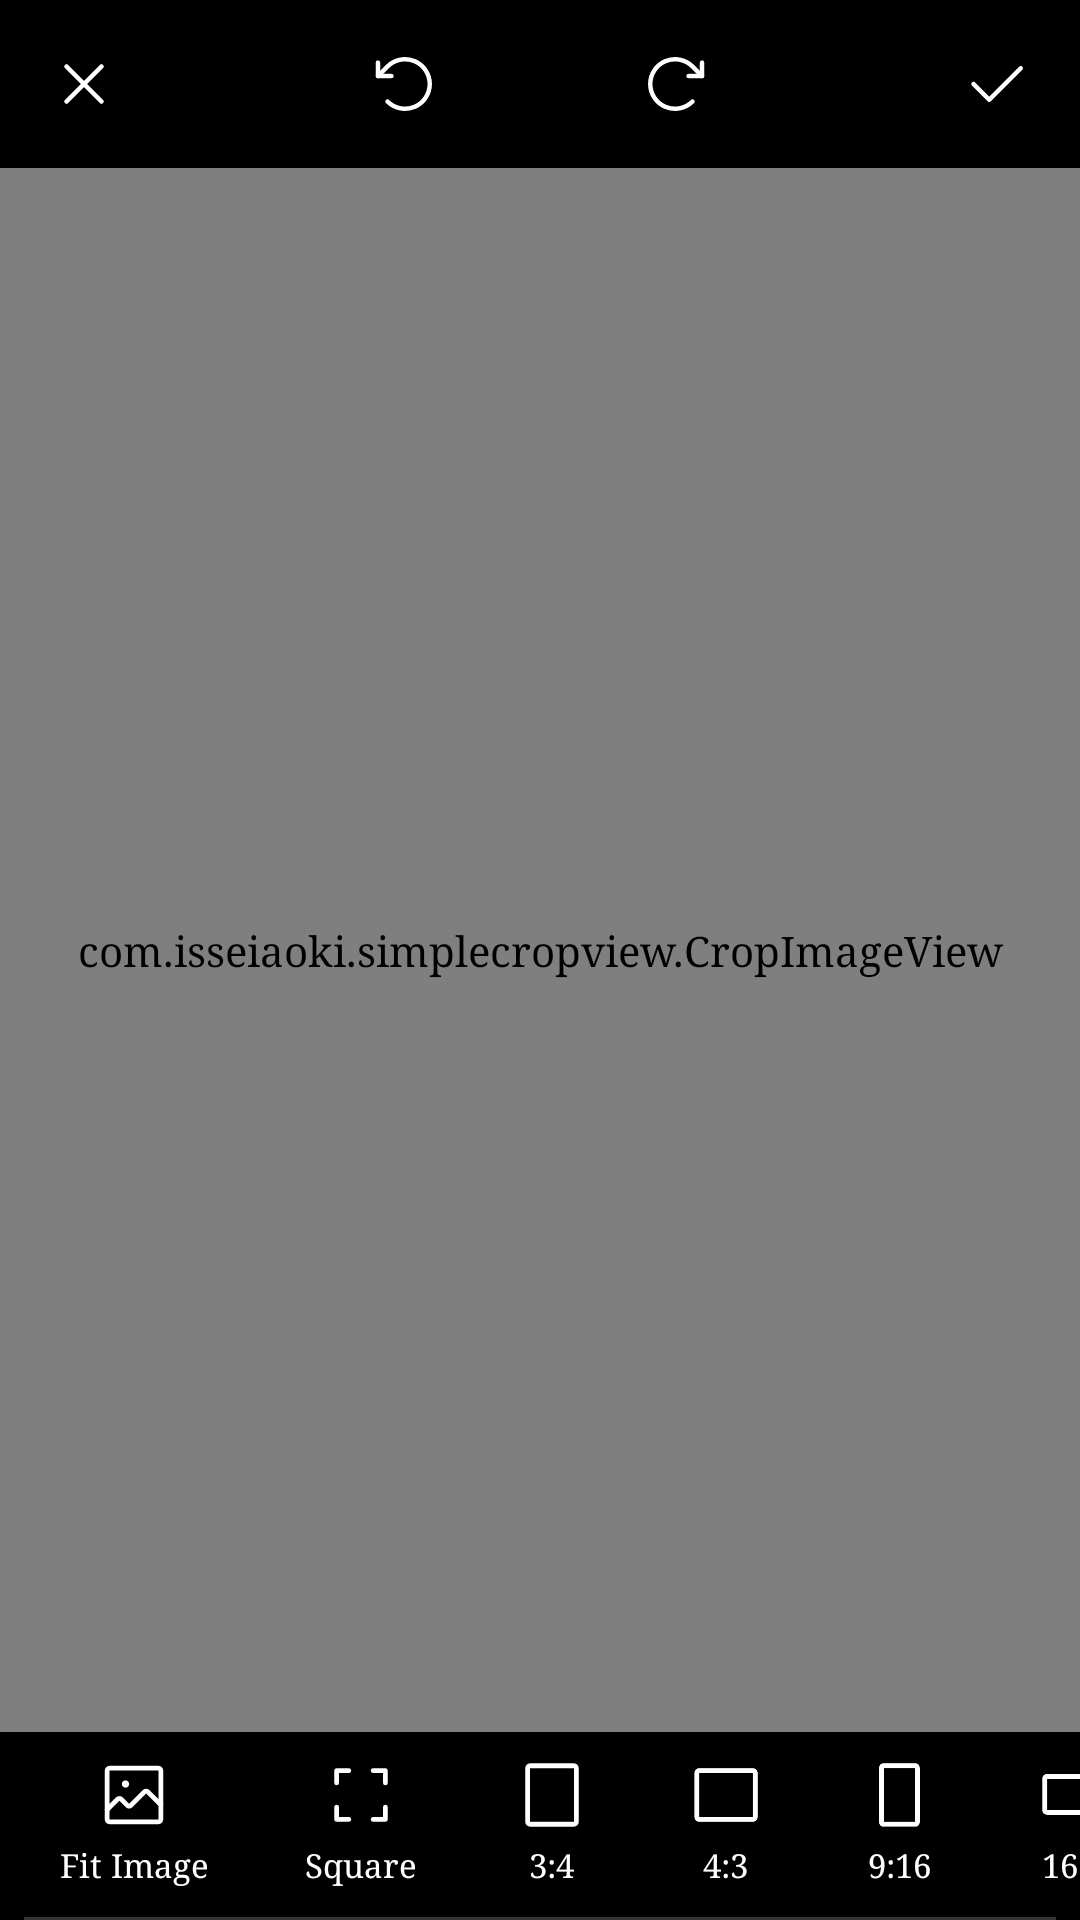

Reconstruct the res/layout file that produces this screen, plus the resources it refers to.
<!-- AndroidManifest.xml: activity theme AppTheme.NoActionBar -->
<!-- res/layout/fragment_main.xml -->
<?xml version="1.0" encoding="utf-8"?>
<LinearLayout xmlns:android="http://schemas.android.com/apk/res/android"
    xmlns:custom="http://schemas.android.com/apk/res-auto"
    android:id="@+id/layout_root"
    android:layout_width="fill_parent"
    android:layout_height="fill_parent"
    android:background="@color/black"
    android:orientation="vertical">

    <androidx.appcompat.widget.Toolbar
        android:id="@+id/toolbar"
        android:layout_width="fill_parent"
        android:layout_height="?actionBarSize"
        android:background="@color/black"
        android:contentInsetStart="0dp"
        android:contentInsetLeft="0dp"
        android:contentInsetEnd="0dp"
        android:contentInsetRight="0dp"
        android:theme="@style/ThemeOverlay.AppCompat.ActionBar"
        custom:contentInsetEnd="0dp"
        custom:contentInsetLeft="0dp"
        custom:contentInsetRight="0dp"
        custom:contentInsetStart="0dp"
        custom:popupTheme="@style/ThemeOverlay.AppCompat.Light">

        <LinearLayout
            android:layout_width="fill_parent"
            android:layout_height="wrap_content"
            android:gravity="center"
            android:orientation="horizontal">

            <TableRow
                android:layout_width="0.0dip"
                android:layout_height="fill_parent"
                android:layout_weight="1.0"
                android:gravity="left">

                

                <ImageButton
                    android:id="@+id/tv_back"
                    android:layout_width="wrap_content"
                    android:layout_height="wrap_content"
                    android:background="?selectableItemBackgroundBorderless"
                    android:padding="16.0dip"
                    android:src="@drawable/ic_close_2" />
            </TableRow>

            <TableRow
                android:layout_width="0.0dip"
                android:layout_height="fill_parent"
                android:layout_weight="1.0"
                android:gravity="center">

                <ImageButton
                    android:id="@+id/buttonRotateLeft"
                    android:layout_width="wrap_content"
                    android:layout_height="wrap_content"
                    android:background="?selectableItemBackgroundBorderless"
                    android:padding="16.0dip"
                    android:src="@drawable/ic_rotate_left_black_24dp" />
            </TableRow>

            <TableRow
                android:layout_width="0.0dip"
                android:layout_height="fill_parent"
                android:layout_weight="1.0"
                android:gravity="center">

                <ImageButton
                    android:id="@+id/buttonRotateRight"
                    android:layout_width="wrap_content"
                    android:layout_height="wrap_content"
                    android:background="?selectableItemBackgroundBorderless"
                    android:padding="16.0dip"
                    android:src="@drawable/ic_rotate_right_black_24dp" />
            </TableRow>

            <TableRow
                android:layout_width="0.0dip"
                android:layout_height="fill_parent"
                android:layout_weight="1.0"
                android:gravity="right">

                <ImageButton
                    android:id="@+id/buttonDone"
                    android:layout_width="wrap_content"
                    android:layout_height="match_parent"
                    android:layout_alignParentRight="true"
                    android:layout_centerVertical="true"
                    android:background="?selectableItemBackgroundBorderless"
                    android:padding="16.0dip"
                    android:src="@drawable/ic_done_black_24dp" />
            </TableRow>
        </LinearLayout>
    </androidx.appcompat.widget.Toolbar>

    <com.isseiaoki.simplecropview.CropImageView
        android:id="@+id/cropImageView"
        android:layout_width="fill_parent"
        android:layout_height="wrap_content"
        android:layout_weight="1.0"
        android:paddingLeft="16.0dip"
        android:paddingTop="16.0dip"
        android:paddingRight="16.0dip"
        android:paddingBottom="16.0dip"
        custom:scv_background_color="@color/windowBackground"
        custom:scv_crop_mode="fit_image"
        custom:scv_frame_color="@color/colorPrimary"
        custom:scv_frame_stroke_weight="1.0dip"
        custom:scv_guide_color="@color/colorPrimary"
        custom:scv_guide_show_mode="show_always"
        custom:scv_guide_stroke_weight="1.0dip"
        custom:scv_handle_color="@color/colorPrimary"
        custom:scv_handle_show_mode="show_always"
        custom:scv_handle_size="14.0dip"
        custom:scv_min_frame_size="50.0dip"
        custom:scv_overlay_color="@color/overlay"
        custom:scv_touch_padding="8.0dip" />

    <LinearLayout
        android:id="@+id/ll_bottom_bar"
        android:layout_width="fill_parent"
        android:layout_height="wrap_content"
        android:orientation="vertical">

        

        <HorizontalScrollView
            android:id="@+id/tab_bar"
            android:layout_width="fill_parent"
            android:layout_height="wrap_content"
            android:scrollbars="none">

            <LinearLayout
                android:id="@+id/tab_layout"
                android:layout_width="wrap_content"
                android:layout_height="wrap_content"
                android:orientation="horizontal"
                android:paddingLeft="4.0dip"
                android:paddingRight="4.0dip">


                <LinearLayout
                    android:id="@+id/buttonFitImage"
                    style="@style/CropLinearlayout">

                    <ImageView
                        style="@style/CropImage"
                        android:src="@drawable/ic_1" />

                    <TextView
                        style="@style/CropText"
                        android:text="Fit Image" />

                </LinearLayout>

                <LinearLayout
                    android:id="@+id/button1_1"
                    style="@style/CropLinearlayout">

                    <ImageView
                        style="@style/CropImage"
                        android:src="@drawable/ic_2" />

                    <TextView
                        style="@style/CropText"
                        android:text="Square" />

                </LinearLayout>

                <LinearLayout
                    android:id="@+id/button3_4"
                    style="@style/CropLinearlayout">

                    <ImageView
                        style="@style/CropImage"
                        android:src="@drawable/ic_3" />

                    <TextView
                        style="@style/CropText"
                        android:text="3:4" />

                </LinearLayout>

                <LinearLayout
                    android:id="@+id/button4_3"
                    style="@style/CropLinearlayout">

                    <ImageView
                        style="@style/CropImage"
                        android:rotation="90"
                        android:src="@drawable/ic_3" />

                    <TextView
                        style="@style/CropText"
                        android:text="4:3" />

                </LinearLayout>

                <LinearLayout
                    android:id="@+id/button9_16"
                    style="@style/CropLinearlayout">

                    <ImageView
                        style="@style/CropImage"
                        android:src="@drawable/ic_5" />

                    <TextView
                        style="@style/CropText"
                        android:text="9:16" />

                </LinearLayout>


                <LinearLayout
                    android:id="@+id/button16_9"
                    style="@style/CropLinearlayout">

                    <ImageView
                        style="@style/CropImage"
                        android:src="@drawable/ic_6" />

                    <TextView
                        style="@style/CropText"
                        android:text="16:9" />

                </LinearLayout>


                <LinearLayout
                    android:id="@+id/buttonCustom"
                    style="@style/CropLinearlayout">

                    <ImageView
                        style="@style/CropImage"
                        android:src="@drawable/ic_7" />

                    <TextView
                        style="@style/CropText"
                        android:text="7:5" />

                </LinearLayout>


                <LinearLayout
                    android:id="@+id/buttonFree"
                    style="@style/CropLinearlayout">

                    <ImageView
                        style="@style/CropImage"
                        android:src="@drawable/ic_8" />

                    <TextView
                        style="@style/CropText"
                        android:text="Free" />

                </LinearLayout>


                <LinearLayout
                    android:id="@+id/buttonCircle"
                    style="@style/CropLinearlayout">

                    <ImageView
                        style="@style/CropImage"
                        android:src="@drawable/ic_9" />

                    <TextView
                        style="@style/CropText"
                        android:text="Circle" />

                </LinearLayout>


                <LinearLayout
                    android:id="@+id/buttonShowCircleButCropAsSquare"
                    style="@style/CropLinearlayout">

                    <ImageView
                        style="@style/CropImage"
                        android:src="@drawable/ic_10" />

                    <TextView
                        style="@style/CropText"
                        android:text="Circle Square" />

                </LinearLayout>

            </LinearLayout>
        </HorizontalScrollView>

        <View
            android:layout_width="fill_parent"
            android:layout_height="1.0dip"
            android:layout_marginLeft="8.0dip"
            android:layout_marginRight="8.0dip"
            android:background="@color/divider" />
    </LinearLayout>

    <FrameLayout
        android:id="@+id/fl_adplaceholder"
        android:layout_width="fill_parent"
        android:layout_height="wrap_content"
        android:layout_centerInParent="true" />
</LinearLayout>
<!-- resources referenced by this layout -->
<resources>
  <color name="black">#000000</color>
  <color name="colorPrimary">#8D4CEF</color>
  <color name="divider">#333333</color>
  <color name="overlay">#cc000000</color>
  <color name="white">#ffffffff</color>
  <color name="windowBackground">#1c1c1c</color>
  <!-- drawable ic_7 (drawable) -->
  <vector xmlns:android="http://schemas.android.com/apk/res/android"
      android:width="65dp"
      android:height="65dp"
      android:viewportWidth="65"
      android:viewportHeight="65">
    <path
        android:pathData="M53.8636,10H11.1364C9.9565,10 9,10.9094 9,12.0312V52.6562C9,53.7781 9.9565,54.6875 11.1364,54.6875H53.8636C55.0435,54.6875 56,53.7781 56,52.6562V12.0312C56,10.9094 55.0435,10 53.8636,10Z"
        android:strokeLineJoin="round"
        android:strokeWidth="4"
        android:fillColor="#00000000"
        android:strokeColor="#ffffff"
        android:strokeLineCap="round"/>
  </vector>
  <!-- drawable ic_9 (drawable) -->
  <vector xmlns:android="http://schemas.android.com/apk/res/android"
      android:width="65dp"
      android:height="65dp"
      android:viewportWidth="65"
      android:viewportHeight="65">
    <path
        android:pathData="M32.345,32.345m-22.345,0a22.345,22.345 0,1 1,44.69 0a22.345,22.345 0,1 1,-44.69 0"
        android:strokeWidth="4"
        android:fillColor="#00000000"
        android:strokeColor="#ffffff"/>
  </vector>
  <!-- drawable ic_done_black_24dp (drawable) -->
  <vector xmlns:android="http://schemas.android.com/apk/res/android"
      android:width="24dp"
      android:height="24dp"
      android:viewportWidth="65"
      android:viewportHeight="65">
    <path
        android:pathData="M54.8438,18.2825L26.4062,46.7187L12.1875,32.5012"
        android:strokeLineJoin="round"
        android:strokeWidth="4"
        android:fillColor="#00000000"
        android:strokeColor="#ffffff"
        android:strokeLineCap="round"/>
  </vector>
  <style name="CropImage">
          <item name="android:layout_width">@dimen/margin_26</item>
          <item name="android:layout_height">@dimen/margin_26</item>
      </style>
  <style name="CropText">
          <item name="android:layout_width">wrap_content</item>
          <item name="android:layout_marginTop">@dimen/margin_3</item>
          <item name="android:layout_height">wrap_content</item>
          <item name="android:gravity">center</item>
          <item name="android:textSize">@dimen/_11sdp</item>
          <item name="android:textColor">@color/white</item>
      </style>
  <style name="AppTheme.NoActionBar" parent="AppTheme">
          <item name="android:actionOverflowButtonStyle">@style/OverFlow</item>
          <item name="android:fontFamily">serif</item>
          <item name="colorAccent">@color/colorAccent</item>
          <item name="colorPrimaryDark">@color/colorPrimaryDark</item>
          <item name="windowActionBar">false</item>
          <item name="windowNoTitle">true</item>
      </style>
  <dimen name="margin_26">26dp</dimen>
  <dimen name="margin_8">8dp</dimen>
  <dimen name="margin_3">3dp</dimen>
  <dimen name="_11sdp">11dp</dimen>
  <style name="AppTheme" parent="Theme.AppCompat.DayNight.NoActionBar">
          <item name="android:actionOverflowButtonStyle">@style/OverFlow</item>
          <item name="android:fontFamily">serif</item>
          <item name="colorAccent">@color/colorAccent</item>
          <item name="colorPrimary">@color/colorPrimary</item>
          <item name="colorPrimaryDark">@color/colorPrimaryDark</item>
      </style>
  <style name="OverFlow">
          <item name="android:src">@drawable/ic_menu_more</item>
      </style>
  <color name="colorAccent">#8D4CEF</color>
  <color name="colorPrimaryDark">#000000</color>
</resources>
